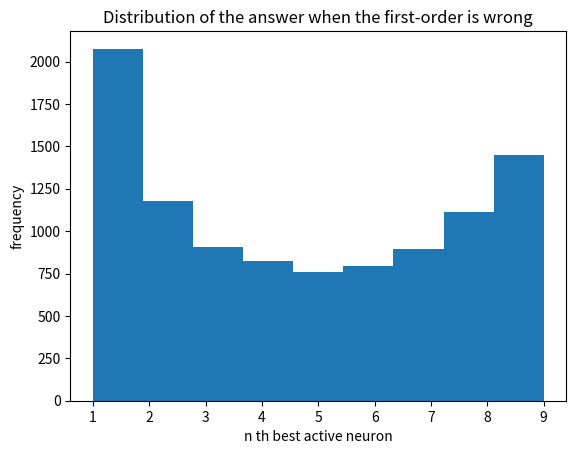

Python code for this plot:
'''
Created on 3 April 2012

@author: Matthieu Zimmer
'''

import matplotlib.pylab as plt

if __name__ == '__main__':
    
    x =  [ [1 for x in range(2076)] + 
          [2 for x in range(1176)] +
          [3 for x in range(906)] +
          [4 for x in range(825)] +
          [5 for x in range(760)] +
          [6 for x in range(796)] +
          [7 for x in range(895)] +
          [8 for x in range(1114)] +
          [9 for x in range(1447)] ]

    h, b, c = plt.hist(x, bins=9, histtype='bar')
    
    h = 100*h/float(len(x))
    
    plt.title("Distribution of the answer when the first-order is wrong")
    plt.ylabel("frequency")
    plt.xlabel("n th best active neuron")
    plt.show()
    
    